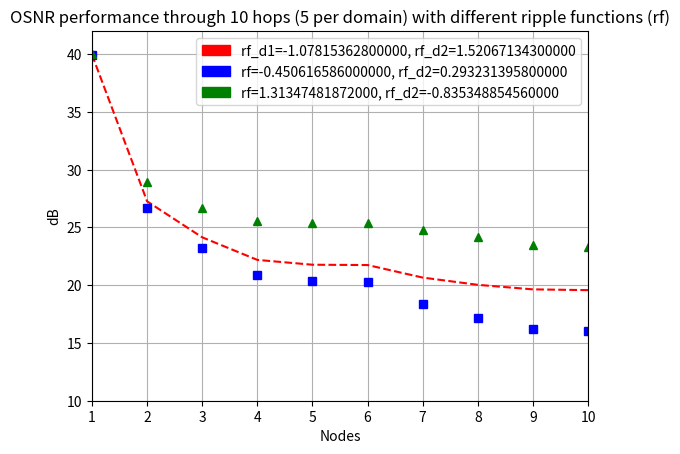

Write Python code to recreate this figure.
#!/usr/bin/env python
import matplotlib.pyplot as plt
import numpy as np
import math
import matplotlib.patches as mpatches


f1_abs_osnr_list = [9893.37635300491, 532.4253709669731, 259.76631309526147, 165.65699518790848, 150.4671563106466, 149.50760471949565, 116.48392412518766, 100.79684785373355, 92.06137647546377, 90.67065862114964]
f1_db_osnr_list = [10*math.log10(x) for x in f1_abs_osnr_list]

f2_abs_osnr_list = [9925.290438596978, 465.6500920931123, 209.59652203068703, 122.9425210724268, 108.49980515773413, 107.47866727155109, 69.11588112774311, 51.82539064930161, 42.003560306325866, 40.21416710729212]
f2_db_osnr_list = [10*math.log10(x) for x in f2_abs_osnr_list]

f3_abs_osnr_list = [10040.181145041774, 789.7839417992765, 469.86303126058823, 361.6124531649381, 346.78155489829936, 346.1196389612897, 302.03041868441085, 261.6346141406121, 225.13679301420146, 215.96427569278717]
f3_db_osnr_list = [10*math.log10(x) for x in f3_abs_osnr_list]

x = [1, 2, 3, 4, 5, 6, 7, 8, 9, 10]
plt.plot(x, f1_db_osnr_list, 'r--', 
		 x, f2_db_osnr_list, 'bs', 
		 x, f3_db_osnr_list, 'g^')

red_patch = mpatches.Patch(color='red', label='rf_d1=-1.07815362800000, rf_d2=1.52067134300000')
blue_patch = mpatches.Patch(color='blue', label='rf=-0.450616586000000, rf_d2=0.293231395800000')
green_patch = mpatches.Patch(color='green', label='rf=1.31347481872000, rf_d2=-0.835348854560000')

plt.legend(handles=[red_patch, blue_patch, green_patch])

plt.title('OSNR performance through 10 hops (5 per domain) with different ripple functions (rf)')
plt.xlabel('Nodes')
plt.ylabel('dB')
plt.axis([1,10, 10, 42])
plt.grid(True)

plt.show()
